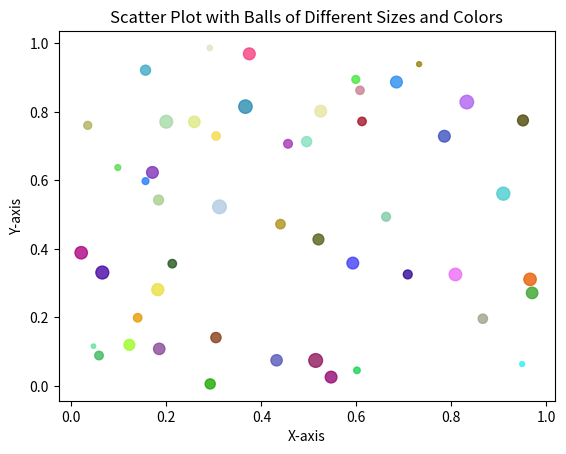

Write the Python code that produced this figure.
# [redacted]
# [redacted]
import matplotlib.pyplot as plt
import numpy as np

np.random.seed(42)
num_points = 50
x_values = np.random.rand(num_points)
y_values = np.random.rand(num_points)
ball_sizes = np.random.randint(10, 100, num_points)  
ball_colors = np.random.rand(num_points, 3) 

plt.scatter(x_values, y_values, c=ball_colors, s=ball_sizes, alpha=0.8)

plt.xlabel('X-axis')
plt.ylabel('Y-axis')
plt.title('Scatter Plot with Balls of Different Sizes and Colors')
plt.show()
